128-way image classification set "Data" from GitHub (carranzaevolve/recono); label vocabulary: 19 Crimes, 4 Soles, 4 Soles variant 1, 4 Soles variant 2, 4 Soles variant 3, 4 Soles variant 4, 4 Soles variant 6, Bacardi, Beringer, Bodegas Franco Espanolas, Campo Viejo, Casillero del Diablo, Concha Toro Lambrusco, Concha Toro Reservado, Concha Toro Trio, Cune, Josh, La Cetto, La Redonda, La Redonda variant 2, Martini, Moet and Chandon, Monte Xanic, Pata Negra, Riunite, Robert Mondavi, Sangre de Cristo, Santa Julia, Santa Rita, Siglo, Sol y Nieve, Sutter Home, Trivento, varios variant 1, Vina Maipo, World Table, Yellow Tail, Alma Mora, Andre, Anis Mico, Apothic, Barefoot, Boones, California Valle blanco, California Valle tinto, Caribe Cooler, Caribe Cooler Ultra, Carlo Rossi, Carlo Rossi fruit red, Carlo Rossi red, Carlo Rossi white, Carlo Rossi rosso frescato, Carnivor, Carnivor cabernet sauvignon, Codorniu, Conti licor, Controy licor naranja, Cool Wine, Cool Wine blanco, Cool Wine fruity blanco, Cool Wine fruity rosado, Cool Wine fruity tinto, Cool Wine rosado, Cool Wine tinto, Dark Horse, Dark Horse cabernet, Dark Horse chardonnay, Dark Horse merlot, Dark Horse rose, Don Simon white, Ederra, Ederra crianza, Ederra reserva, Ederra roble, Flamingo licor, Gallo, Gallo Family, Gallo Family cabernet, Gallo Family chardonnay, Gallo Family merlot, Gallo Family vin white, Gato Negro, Ghost, Ghost Pines, Glen Bays, Jarabe Madrilena, JP Chenet, Las Moras, Los Intocables, Los Pasos, Louis Martini, MacMurray pinot noir, Medusa Gomichela, Medusa Ultravioleta, Mirassou, Mora, Rompope Holandes, Ron Antillano, Santa Helena, Santa Helena cabernet, Santa Helena carmenere, Santa Helena chardonnay, Santa Helena gran reserva cabernet, Santa Helena gran vino, Santa Helena gran vino rose, Santa Helena gran vino tinto, Santa Helena reserva merlot, Santa Helena rose, Santa Helena varietal cabernet sauvignon, Santa Helena varietal carmenere, Santa Helena varietal chardonnay, Santa Helena varietal merlot, San Telmo, San Telmo cabernet, San Telmo malbec, San Telmo rosado, Septima, Tarapaca, Tequila Jarana, Tequila Mayorazgo, Tequila Viuda de Romero, Tarapaca gran reserva cabernet, Tarapaca gran reserva carmenere, Tarapaca reserva cabernet, Tarapaca reserva carmenere, Trapiche, Tres Coronas, Vodka Karat.

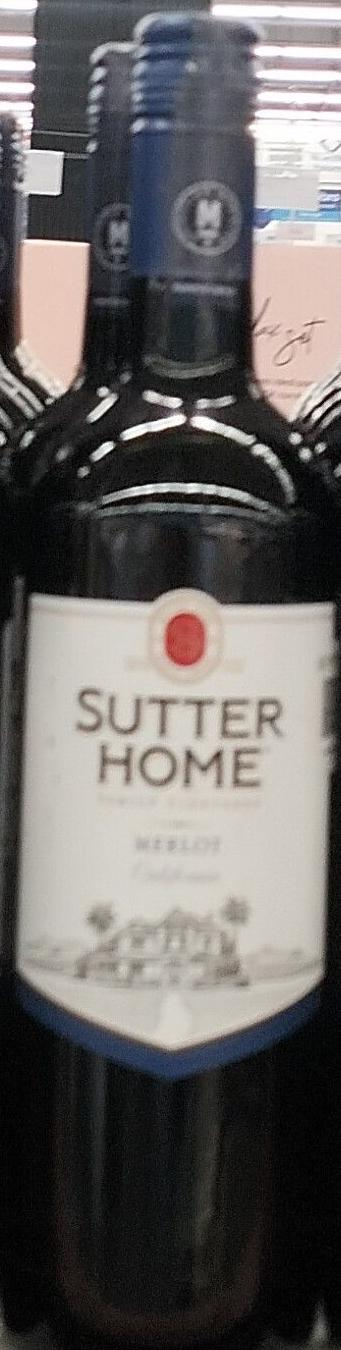
Label: Sutter Home

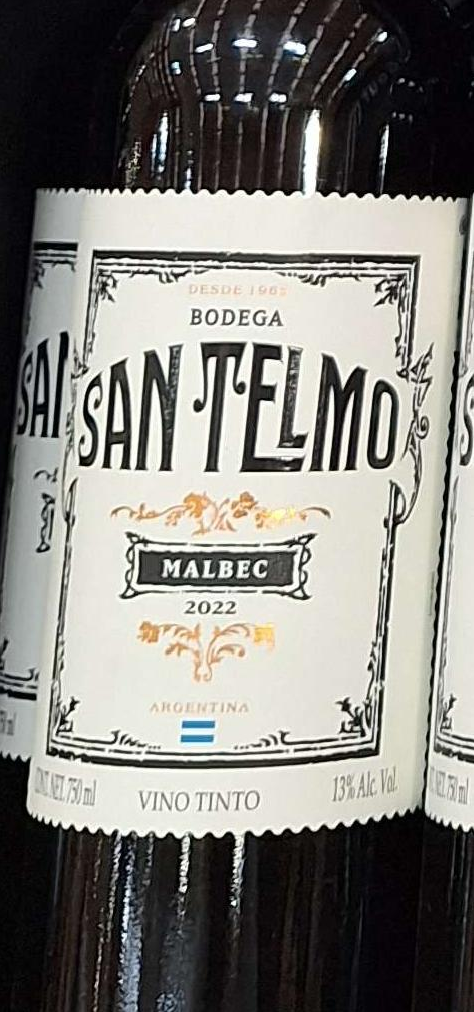
Label: San Telmo malbec

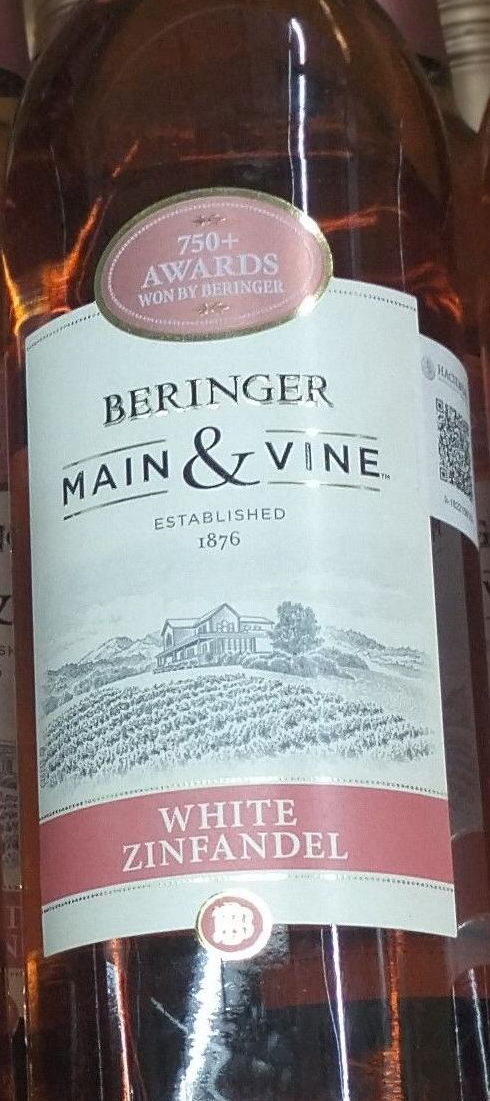
Label: Beringer

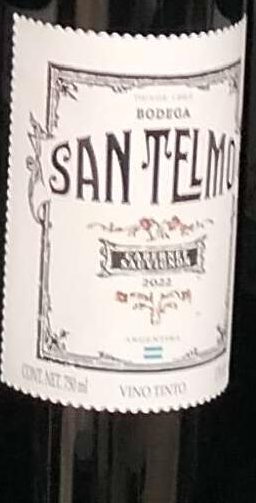
Label: San Telmo

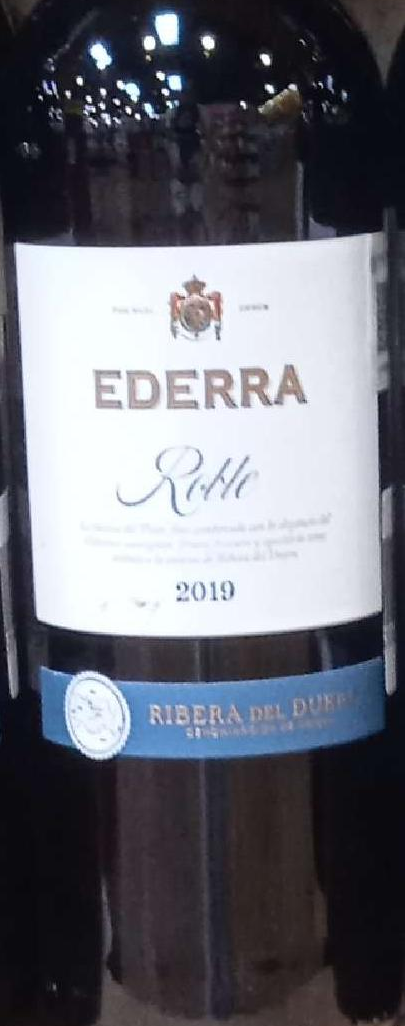
Label: Ederra roble

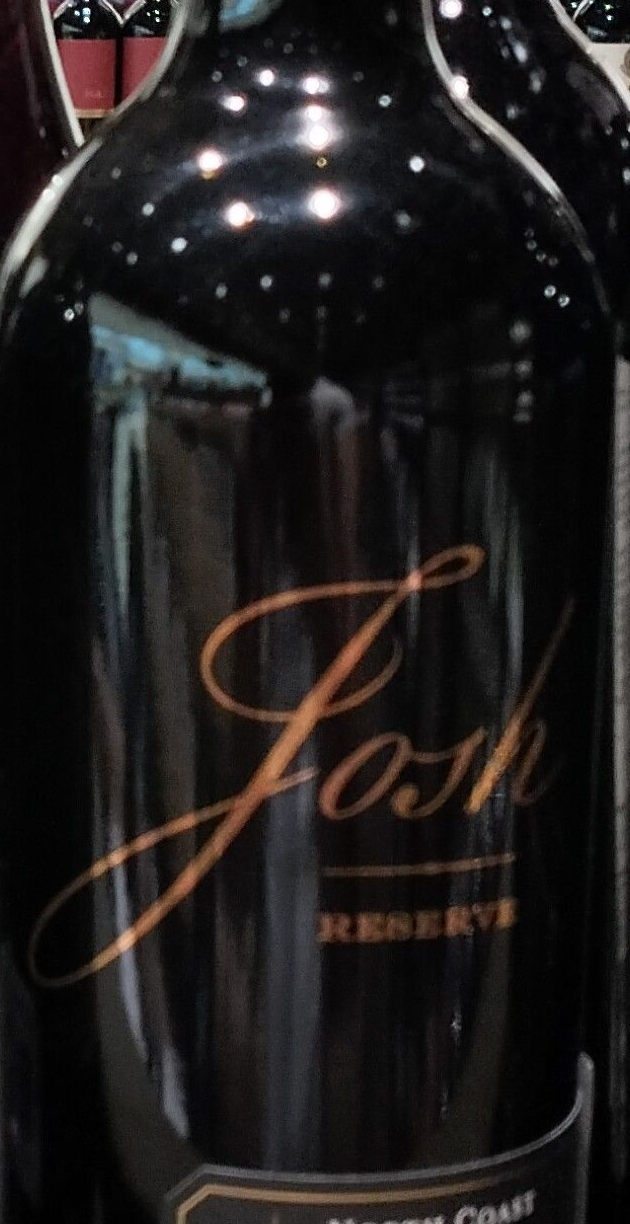
Label: Josh
